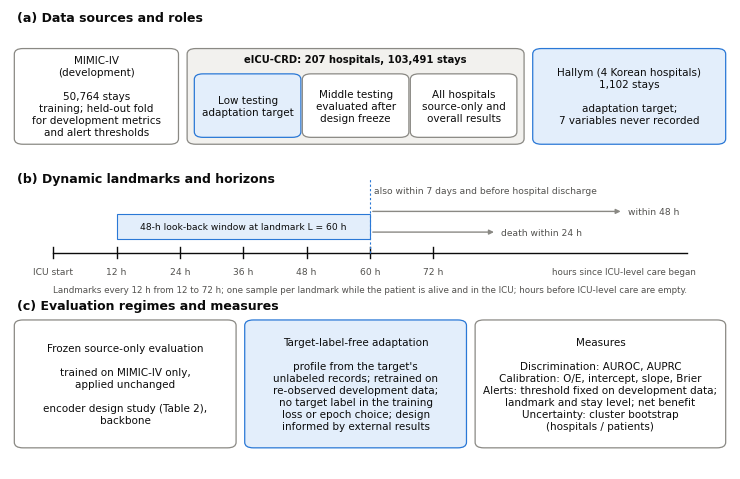

Generate this figure with matplotlib: (Note: this script raises an exception after producing the figure.)
"""Fig. 2 (evaluation design), v11 wording: the middle testing tertile is a subgroup evaluated after design freeze."""
import matplotlib
matplotlib.use("Agg")
import matplotlib.pyplot as plt
from matplotlib.patches import FancyBboxPatch, FancyArrowPatch, Rectangle

OUT = "/home/jbnu/patchfusionnice/paper/ESWA_draft/figures"
INK, MUTED, LINE = "#0b0b0b", "#52514e", "#8a8984"
FILL, ACC, ACCF = "#f2f1ee", "#2a78d6", "#e3eefb"
plt.rcParams.update({"font.family": "DejaVu Sans", "font.size": 7.5})


def box(ax, x, y, w, h, text, fc=FILL, ec=LINE, bold=False, size=7.5, color=INK, lw=0.9):
    ax.add_patch(FancyBboxPatch((x, y), w, h, boxstyle="round,pad=0.004,rounding_size=0.012", fc=fc, ec=ec, lw=lw))
    ax.text(x + w / 2, y + h / 2, text, ha="center", va="center", fontsize=size, color=color, fontweight="bold" if bold else "normal", linespacing=1.25)


def arrow(ax, x0, y0, x1, y1, color=LINE, lw=1.1):
    ax.add_patch(FancyArrowPatch((x0, y0), (x1, y1), arrowstyle="-|>", mutation_scale=8, color=color, lw=lw, shrinkA=0, shrinkB=0))


def label(ax, x, y, t):
    ax.text(x, y, t, fontsize=9, fontweight="bold", color=INK, ha="left", va="top")


# ---------------------------------------------------------------- Figure 2
fig = plt.figure(figsize=(7.2, 4.6))
ax = fig.add_axes([0, 0, 1, 1]); ax.set_xlim(0, 1); ax.set_ylim(0, 1); ax.axis("off")
label(ax, 0.01, 0.995, "(a) Data sources and roles")
box(ax, 0.01, 0.71, 0.22, 0.2, "MIMIC-IV\n(development)\n\n50,764 stays\ntraining; held-out fold\nfor development metrics\nand alert thresholds", fc="#ffffff")
ax.add_patch(FancyBboxPatch((0.25, 0.71), 0.46, 0.2, boxstyle="round,pad=0.004,rounding_size=0.012", fc=FILL, ec=LINE, lw=0.9))
ax.text(0.48, 0.885, "eICU-CRD: 207 hospitals, 103,491 stays", ha="center", fontsize=7.2, fontweight="bold", color=INK)
box(ax, 0.26, 0.725, 0.14, 0.13, "Low testing\nadaptation target", fc=ACCF, ec=ACC)
box(ax, 0.41, 0.725, 0.14, 0.13, "Middle testing\nevaluated after\ndesign freeze", fc="#ffffff")
box(ax, 0.56, 0.725, 0.14, 0.13, "All hospitals\nsource-only and\noverall results", fc="#ffffff")
box(ax, 0.73, 0.71, 0.26, 0.2, "Hallym (4 Korean hospitals)\n1,102 stays\n\nadaptation target;\n7 variables never recorded", fc=ACCF, ec=ACC)
# (b) landmarks
label(ax, 0.01, 0.645, "(b) Dynamic landmarks and horizons")
yt, xs, xe = 0.47, 0.06, 0.94
sc = lambda hrs: xs + (xe - xs) * hrs / 120
ax.plot([xs, xe], [yt, yt], color=INK, lw=1)
for L_ in (0, 12, 24, 36, 48, 60, 72):
    ax.plot([sc(L_)] * 2, [yt - 0.012, yt + 0.012], color=INK, lw=1)
    ax.text(sc(L_), yt - 0.03, "ICU start" if L_ == 0 else f"{L_} h", ha="center", va="top", fontsize=6.6, color=MUTED)
ax.text(sc(108), yt - 0.03, "hours since ICU-level care began", ha="center", va="top", fontsize=6.3, color=MUTED)
L = 60
ax.add_patch(Rectangle((sc(L - 48), yt + 0.03), sc(L) - sc(L - 48), 0.055, fc=ACCF, ec=ACC, lw=0.8))
ax.text((sc(L - 48) + sc(L)) / 2, yt + 0.0575, "48-h look-back window at landmark L = 60 h", ha="center", va="center", fontsize=6.6, color=INK)
ax.plot([sc(L)] * 2, [yt, yt + 0.16], color=ACC, lw=0.8, ls=(0, (2, 2)))
for k, (hrs, t) in enumerate(((24, "death within 24 h"), (48, "within 48 h"))):
    yy = yt + 0.045 + k * 0.045
    ax.add_patch(FancyArrowPatch((sc(L), yy), (sc(L + hrs), yy), arrowstyle="-|>", mutation_scale=7, color=LINE, lw=1))
    ax.text(sc(L + hrs) + 0.006, yy, t, fontsize=6.6, color=MUTED, va="center")
ax.text(sc(L) + 0.006, yt + 0.135, "also within 7 days and before hospital discharge", fontsize=6.6, color=MUTED, va="center")
ax.text(0.06, yt - 0.085, "Landmarks every 12 h from 12 to 72 h; one sample per landmark while the patient is alive and in the ICU; hours before ICU-level care are empty.", ha="left", fontsize=6.3, color=MUTED)
# (c) regimes and measures
label(ax, 0.01, 0.37, "(c) Evaluation regimes and measures")
box(ax, 0.01, 0.05, 0.3, 0.27, "Frozen source-only evaluation\n\ntrained on MIMIC-IV only,\napplied unchanged\n\nencoder design study (Table 2),\nbackbone", fc="#ffffff")
box(ax, 0.33, 0.05, 0.3, 0.27, "Target-label-free adaptation\n\nprofile from the target's\nunlabeled records; retrained on\nre-observed development data;\nno target label in the training\nloss or epoch choice; design\ninformed by external results", fc=ACCF, ec=ACC)
box(ax, 0.65, 0.05, 0.34, 0.27, "Measures\n\nDiscrimination: AUROC, AUPRC\nCalibration: O/E, intercept, slope, Brier\nAlerts: threshold fixed on development data;\nlandmark and stay level; net benefit\nUncertainty: cluster bootstrap\n(hospitals / patients)", fc="#ffffff")
fig.savefig(f"{OUT}/Figure2_evaluation_v11.png", dpi=300); plt.close(fig)
print("written schematics")
